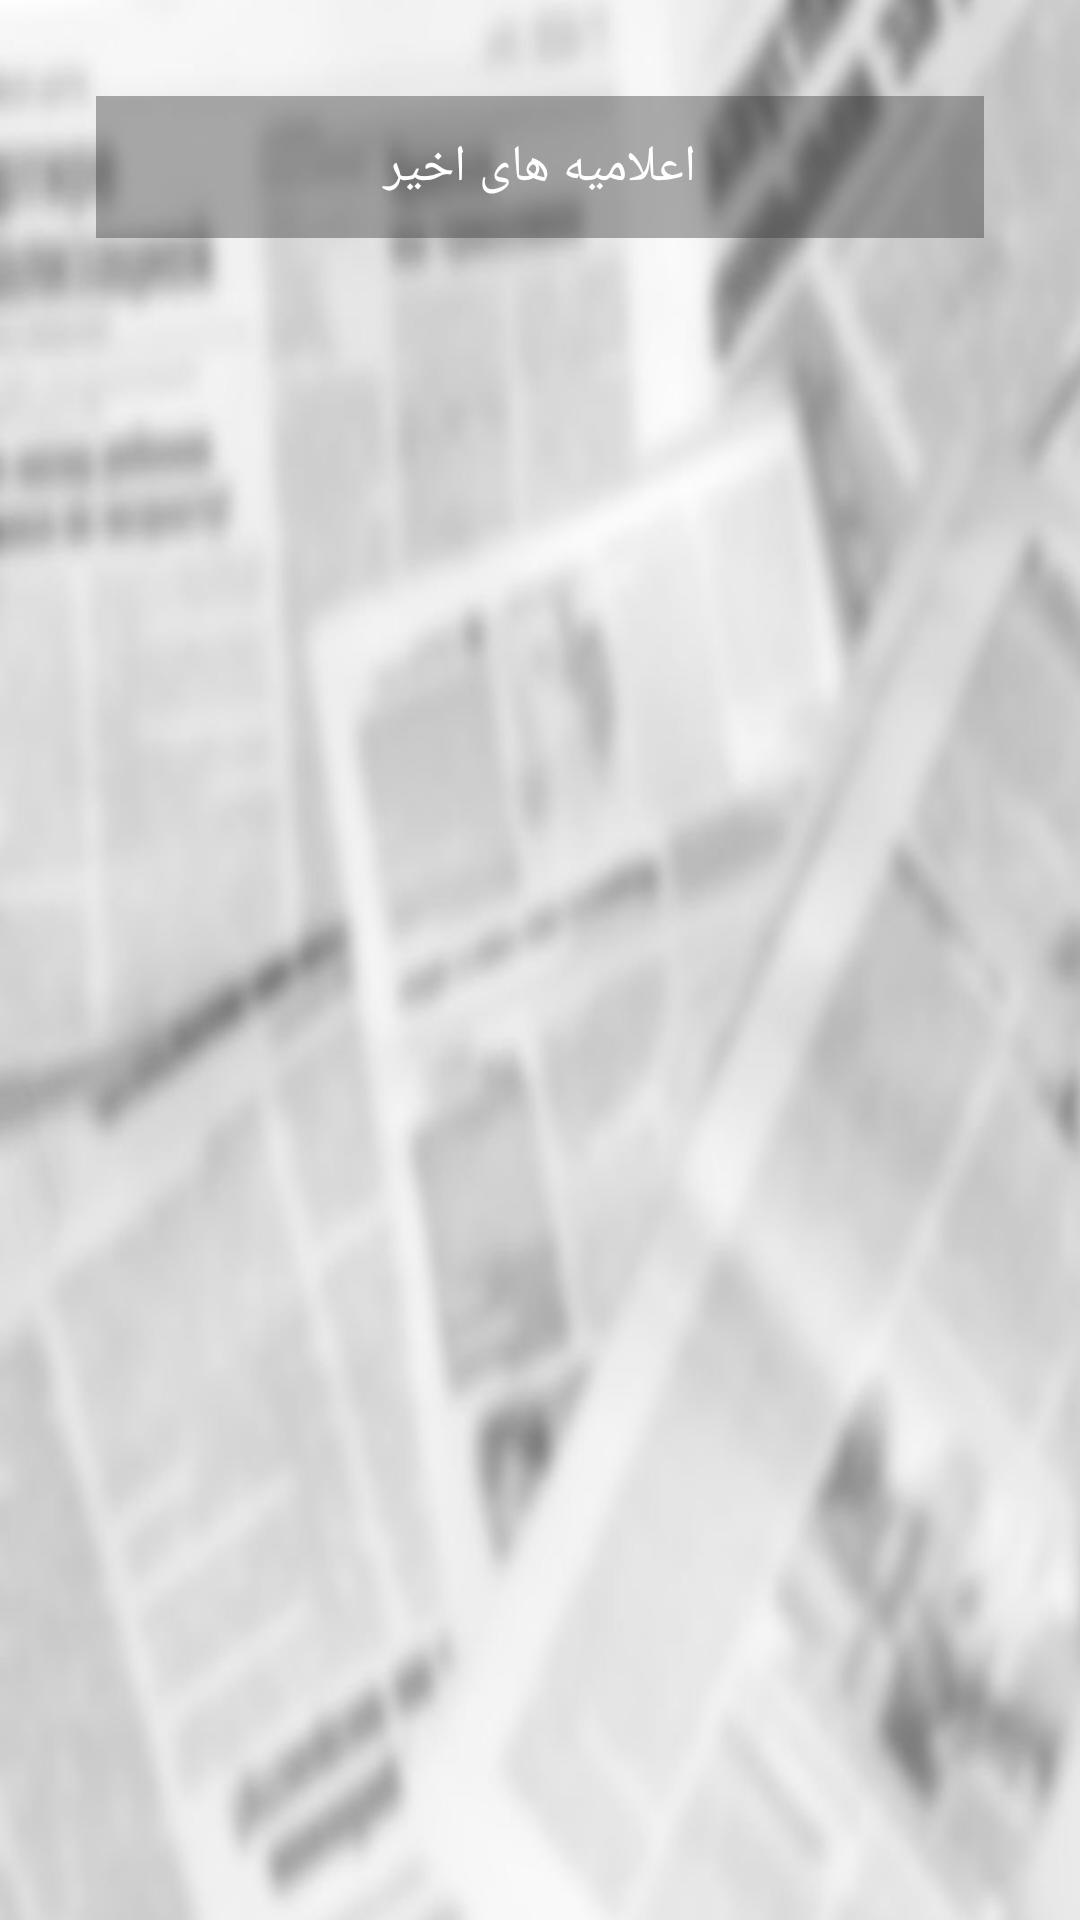

Reconstruct the res/layout file that produces this screen, plus the resources it refers to.
<!-- AndroidManifest.xml: application theme Theme.SattariCoordinator -->
<!-- res/layout/activity_notification_list.xml -->
<?xml version="1.0" encoding="utf-8"?>
<androidx.constraintlayout.widget.ConstraintLayout xmlns:android="http://schemas.android.com/apk/res/android"
    xmlns:app="http://schemas.android.com/apk/res-auto"
    xmlns:tools="http://schemas.android.com/tools"
    android:layout_width="match_parent"
    android:layout_height="match_parent"
    android:background="@drawable/news_bg"
    tools:context=".view.NotificationListActivity">

    <TextView
        android:layout_width="match_parent"
        android:layout_height="wrap_content"
        android:id="@+id/tvTitle"
        android:paddingTop="12dp"
        android:paddingBottom="12dp"
        app:layout_constraintTop_toTopOf="parent"
        android:layout_marginBottom="64dp"
        android:text="اعلامیه های اخیر"
        android:background="#66333333"
        android:textColor="@color/white"
        android:gravity="center"
        android:fontFamily="@font/vazir_bold_fd"
        android:layout_marginTop="32dp"
        android:layout_marginRight="32dp"
        android:layout_marginLeft="32dp"
        android:textSize="17sp"
        />

    <androidx.recyclerview.widget.RecyclerView
        android:layout_width="match_parent"
        android:layout_height="0dp"
        android:id="@+id/recycler"
        app:layout_constraintTop_toBottomOf="@id/tvTitle"
        app:layout_constraintBottom_toBottomOf="parent"
        android:layout_marginRight="32dp"
        android:layout_marginLeft="32dp"
        android:layout_marginTop="12dp"
        android:paddingBottom="12dp"
        app:layoutManager="androidx.recyclerview.widget.LinearLayoutManager"
        tools:itemCount="5"
        tools:listitem="@layout/item_notification"
        />

</androidx.constraintlayout.widget.ConstraintLayout>
<!-- res/layout/item_notification.xml (included above) -->
<?xml version="1.0" encoding="utf-8"?>
<androidx.constraintlayout.widget.ConstraintLayout xmlns:android="http://schemas.android.com/apk/res/android"
    xmlns:app="http://schemas.android.com/apk/res-auto"
    xmlns:tools="http://schemas.android.com/tools"
    android:layout_width="match_parent"
    android:layout_height="wrap_content"
    android:background="@drawable/rounded_bordered_white_box"
    android:layout_marginBottom="12dp"
    android:id="@+id/root"
    android:paddingLeft="12dp"
    android:paddingTop="6dp"
    android:paddingRight="12dp"
    android:paddingBottom="6dp">

    <TextView
        android:id="@+id/tvTitle"
        android:layout_width="wrap_content"
        android:layout_height="wrap_content"
        android:layout_marginTop="8dp"
        android:fontFamily="@font/vazir_bold"
        android:textColor="@color/white"
        android:textSize="15sp"
        app:layout_constraintRight_toRightOf="parent"
        app:layout_constraintTop_toTopOf="parent"
        tools:text="عنوان پیام" />

    <TextView
        android:id="@+id/tvDate"
        android:layout_width="wrap_content"
        android:layout_height="wrap_content"
        android:layout_marginTop="8dp"
        android:fontFamily="@font/vazir_bold"
        android:textColor="@color/white"
        android:textSize="14sp"
        app:layout_constraintLeft_toLeftOf="parent"
        app:layout_constraintTop_toTopOf="parent"
        tools:text="12 فر.ردین 1402" />

    <TextView
        android:id="@+id/tvDescription"
        android:layout_width="match_parent"
        android:layout_height="wrap_content"
        android:layout_marginTop="8dp"
        android:layout_marginBottom="8dp"
        app:layout_constraintBottom_toBottomOf="parent"
        android:fontFamily="@font/vazir_regular"
        android:textColor="@color/white"
        android:textSize="15sp"
        app:layout_constraintRight_toRightOf="parent"
        app:layout_constraintTop_toBottomOf="@id/tvTitle"
        tools:text="لورم ایپسوم متن ساختگی با تولید سادگی نامفهوم از صنعت چاپ و با استفاده از طراحان گرافیک است. چاپگرها و متون بلکه روزنامه و مجله در ستون و سطرآنچنان که لازم است و برای شرایط فعلی تکنولوژی مورد نیاز و کاربردهای متنوع با هدف بهبود ابزارهای کاربردی می باشد. کتابهای زیادی در شصت و سه درصد گذشته، حال و آینده شناخت فراوان جامعه و متخصصان را می طلبد تا با نرم افزارها شناخت بیشتری را برای طراحان رایانه ای علی الخصوص طراحان خلاقی و فرهنگ پیشرو در زبان فارسی ایجاد کرد. در این صورت می توان امید داشت که تمام و دشواری موجود در ارائه راهکارها و شرایط سخت تایپ به پایان رسد وزمان مورد نیاز شامل حروفچینی دستاوردهای اصلی و جوابگوی سوالات پیوسته اهل دنیای موجود طراحی اساسا مورد استفاده قرار گیرد." />

</androidx.constraintlayout.widget.ConstraintLayout>
<!-- resources referenced by this layout -->
<resources>
  <!-- drawable news_bg: jpg bitmap (drawable, 83436 bytes) -->
  <!-- drawable rounded_bordered_white_box (drawable) -->
  <?xml version="1.0" encoding="utf-8"?>
  <shape xmlns:android="http://schemas.android.com/apk/res/android"
      android:shape="rectangle">
      <solid android:color="#77000000" />
      <corners android:radius="16dp" />
      <stroke
          android:width="1dp"
          android:color="@color/white" />
  </shape>
  <style name="Theme.SattariCoordinator" parent="Theme.MaterialComponents.DayNight.NoActionBar">
          
          <item name="colorPrimary">@color/purple_500</item>
          <item name="colorPrimaryVariant">@color/purple_700</item>
          <item name="colorOnPrimary">@color/white</item>
          
          <item name="colorSecondary">@color/teal_200</item>
          <item name="colorSecondaryVariant">@color/teal_700</item>
          <item name="colorOnSecondary">@color/black</item>
          
          <item name="android:statusBarColor" tools:targetApi="l">#333</item>
          
      </style>
  <!-- not gathered from this repository: default colours our renderer supplied (Android Studio template values) -->
  <color name="purple_500">#FF6200EE</color>
  <color name="purple_700">#FF3700B3</color>
  <color name="teal_200">#FF03DAC5</color>
  <color name="teal_700">#FF018786</color>
  <color name="black">#FF000000</color>
  <color name="white">#FFFFFFFF</color>
</resources>
